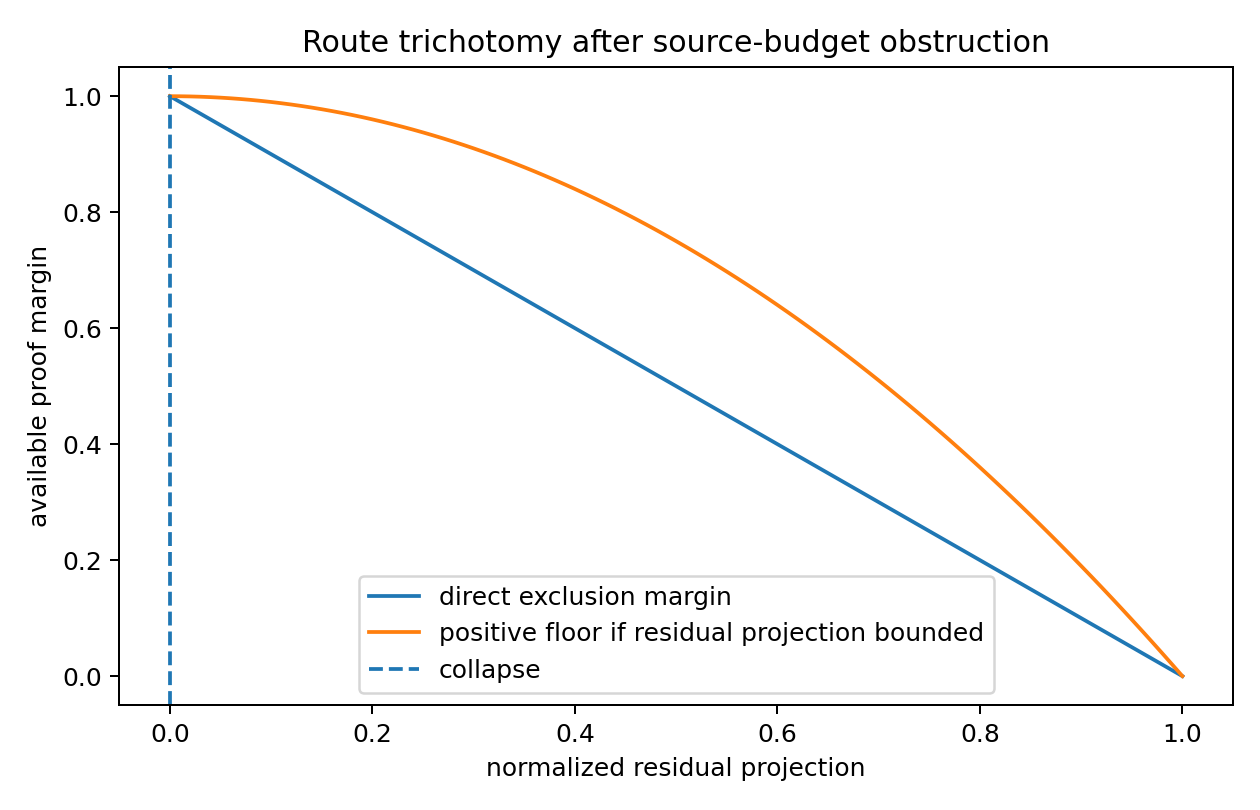

Values plotted in this chart, from the file beside it:
normalized_residual_projection, direct_exclusion_margin, positive_floor
0.0, 1.0, 1.0
0.01, 0.99, 0.9999
0.02, 0.98, 0.9996
0.03, 0.97, 0.9991
0.04, 0.96, 0.9984
0.05, 0.95, 0.9975
0.06, 0.94, 0.9964
0.07, 0.93, 0.9951
0.08, 0.92, 0.9936
0.09, 0.91, 0.9919
0.1, 0.9, 0.99
0.11, 0.89, 0.9879
0.12, 0.88, 0.9856
0.13, 0.87, 0.9831
0.14, 0.86, 0.9804
0.15, 0.85, 0.9775
0.16, 0.84, 0.9744
0.17, 0.83, 0.9711
0.18, 0.82, 0.9676
0.19, 0.81, 0.9639
0.2, 0.8, 0.96
0.21, 0.79, 0.9559
0.22, 0.78, 0.9516
0.23, 0.77, 0.9471
0.24, 0.76, 0.9424
0.25, 0.75, 0.9375
0.26, 0.74, 0.9324
0.27, 0.73, 0.9271
0.28, 0.72, 0.9216
0.29, 0.71, 0.9159
0.3, 0.7, 0.91
0.31, 0.69, 0.9039
0.32, 0.68, 0.8976
0.33, 0.67, 0.8911
0.34, 0.66, 0.8844
0.35, 0.65, 0.8775
0.36, 0.64, 0.8704
0.37, 0.63, 0.8631
0.38, 0.62, 0.8556
0.39, 0.61, 0.8479
0.4, 0.6, 0.84
0.41, 0.59, 0.8319
0.42, 0.58, 0.8236
0.43, 0.57, 0.8151
0.44, 0.56, 0.8064
0.45, 0.55, 0.7975
0.46, 0.54, 0.7884
0.47, 0.53, 0.7791
0.48, 0.52, 0.7696
0.49, 0.51, 0.7599
0.5, 0.5, 0.75
0.51, 0.49, 0.7399
0.52, 0.48, 0.7296
0.53, 0.47, 0.7191
0.54, 0.46, 0.7084
0.55, 0.45, 0.6975
0.56, 0.44, 0.6864
0.57, 0.43, 0.6751
0.58, 0.42, 0.6636
0.59, 0.41, 0.6519
... 41 more rows
